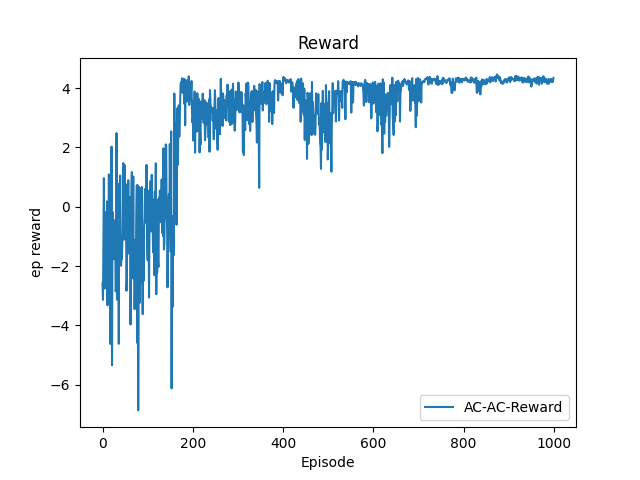

Source data for this figure (header and first rows):
Index, Reward
0, -2.581
1, -3.136
2, -0.893
3, 0.9681
4, -1.286
5, -2.756
6, -0.1862
7, -0.5201
8, -0.4748
9, -2.647
10, 0.1808
11, -3.323
12, -1.111
13, -1.555
14, 1.092
15, -0.4002
16, -1.916
17, -4.622
18, -0.6575
19, -1.261
20, 2.028
21, -5.342
22, -0.1719
23, -0.7646
24, -0.4195
25, -1.439
26, -1.769
27, -1.315
28, -0.5084
29, -2.852
30, -2.758
31, 2.483
32, -3.13
33, -0.6361
34, -1.777
35, -0.6636
36, -4.621
37, 0.7796
38, -0.3824
39, 1.056
40, -0.8008
41, -1.987
42, -1.604
43, -1.757
44, -1.106
45, -0.9372
46, 1.474
47, -0.1595
48, -1.106
49, 1.405
50, -0.8028
51, 0.6656
52, 0.2705
53, -2.833
54, -2.394
55, 0.7673
56, -0.9826
57, 0.8975
58, -1.572
59, -0.9132
... 940 more rows
